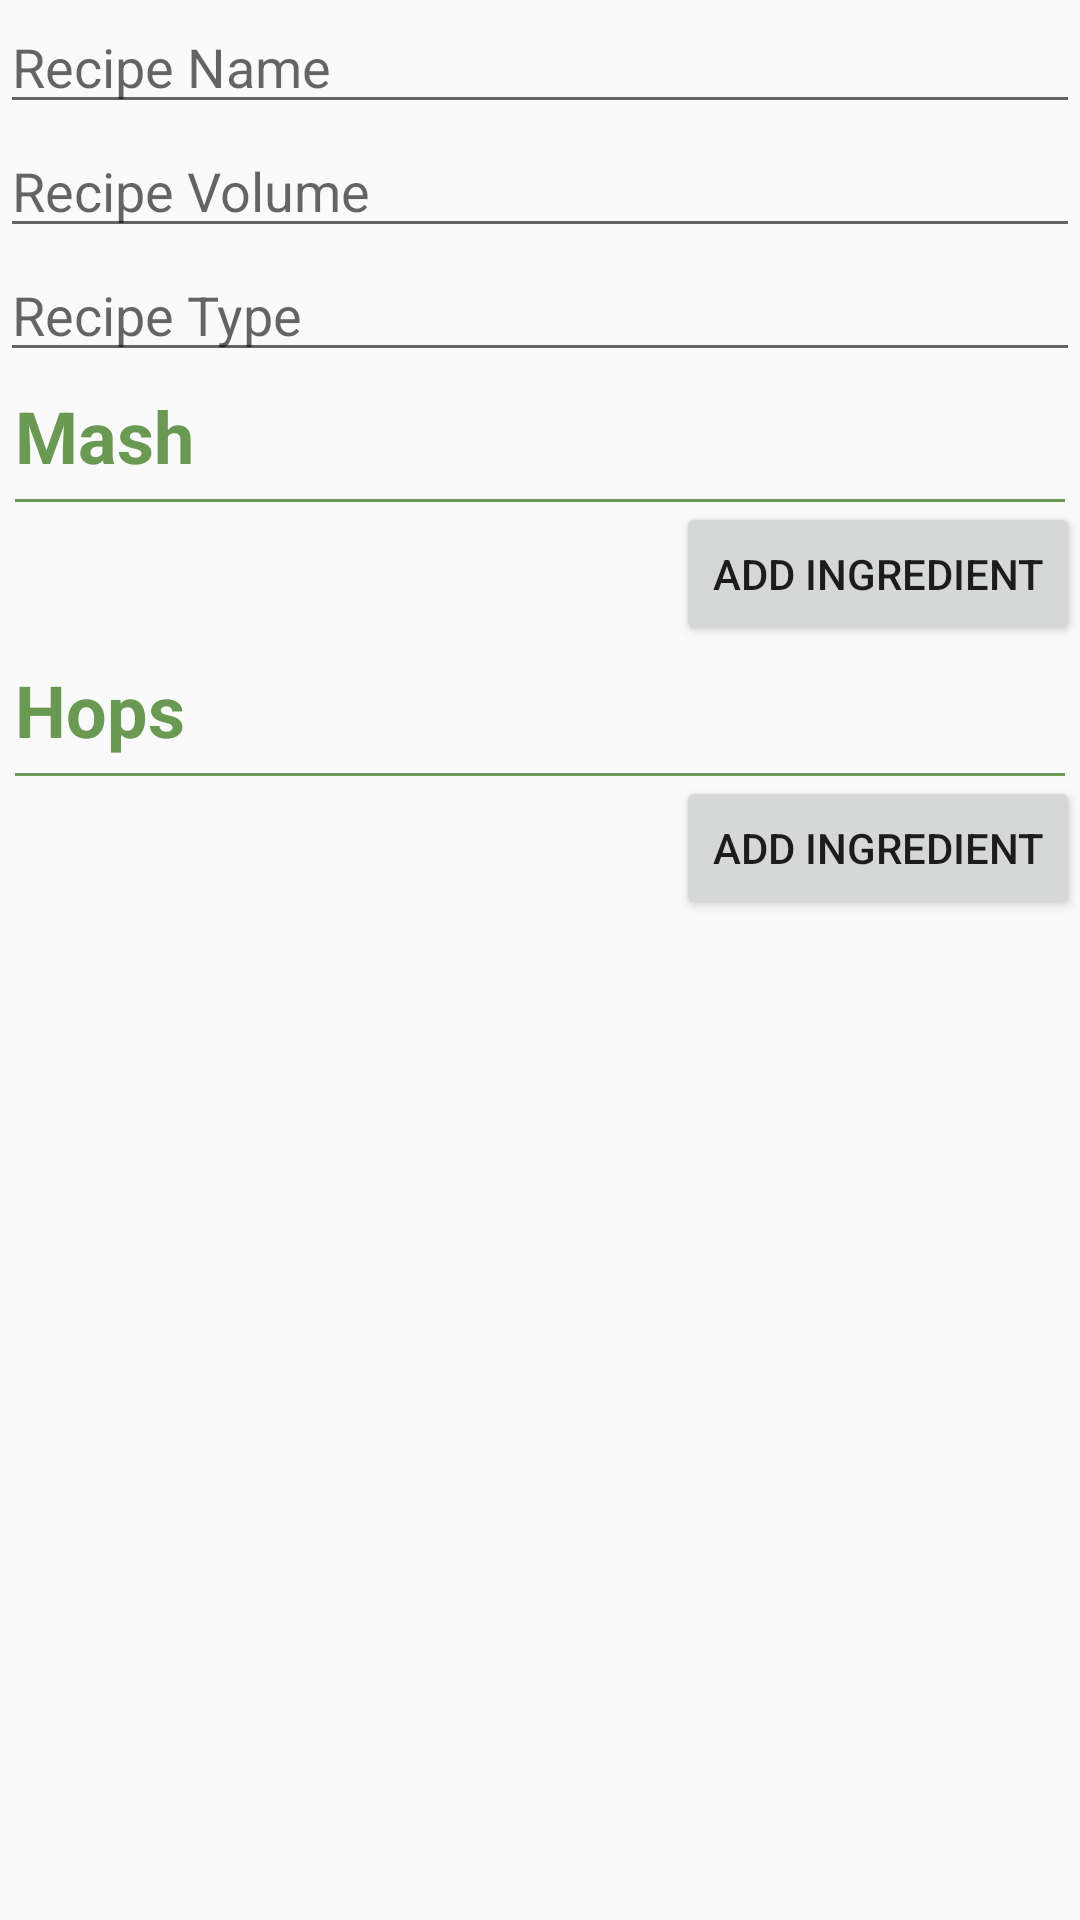

Write the Android layout XML for this screen, with the resource values it uses.
<!-- AndroidManifest.xml: application theme Theme.AppCompat.Light.NoActionBar -->
<!-- res/layout/activity_recipe_creator.xml -->
<?xml version="1.0" encoding="utf-8"?>
<ScrollView
    android:layout_width="match_parent"
    android:layout_height="match_parent"
    xmlns:android="http://schemas.android.com/apk/res/android"
    xmlns:app="http://schemas.android.com/apk/res-auto"
    xmlns:tools="http://schemas.android.com/tools">
    <androidx.constraintlayout.widget.ConstraintLayout
        android:layout_width="match_parent"
        android:layout_height="match_parent"
        tools:context=".RecipeCreatorActivity">

        <LinearLayout
            android:layout_width="match_parent"
            android:layout_height="wrap_content"
            android:id="@+id/general_recipe_info"
            app:layout_constraintTop_toTopOf="parent"
            android:orientation="vertical">
            <EditText
                android:layout_width="match_parent"
                android:layout_height="wrap_content"
                android:id="@+id/recipe_name"
                android:hint="@string/recipe_name"
                />
            <EditText
                android:layout_width="match_parent"
                android:layout_height="wrap_content"
                android:id="@+id/recipe_volume"
                android:hint="@string/recipe_volume"
                />
            <EditText
                android:layout_width="match_parent"
                android:layout_height="wrap_content"
                android:id="@+id/recipe_type"
                android:hint="@string/recipe_type"
                />

        </LinearLayout>

        <TextView
            android:layout_width="wrap_content"
            android:layout_height="wrap_content"
            android:id="@+id/mash_heading"
            android:text="@string/mash_heading"
            android:textSize="24sp"
            android:textColor="@color/textGreen"
            android:textStyle="bold"
            android:padding="5dp"
            app:layout_constraintTop_toBottomOf="@id/general_recipe_info"
            app:layout_constraintLeft_toLeftOf="parent"
            />
        <View style="@style/Divider"
            app:layout_constraintTop_toBottomOf="@id/mash_heading"
            android:layout_marginHorizontal="5dp"
            android:id="@+id/mash_ul"
            app:layout_constraintLeft_toLeftOf="parent"
            />
        <LinearLayout
            android:layout_width="match_parent"
            android:layout_height="wrap_content"
            android:id="@+id/mash_recycler"
            android:orientation="vertical"
            app:layout_constraintTop_toBottomOf="@id/mash_ul"/>
        <Button
            android:layout_width="wrap_content"
            android:layout_height="wrap_content"
            android:id="@+id/add_mash"
            app:layout_constraintTop_toBottomOf="@id/mash_recycler"
            app:layout_constraintRight_toRightOf="parent"
            android:text="@string/add_mash"/>
        <TextView
            android:layout_width="wrap_content"
            android:layout_height="wrap_content"
            android:id="@+id/hop_heading"
            android:text="@string/hop_heading"
            android:textSize="24sp"
            android:textColor="@color/textGreen"
            android:textStyle="bold"
            android:padding="5dp"
            app:layout_constraintTop_toBottomOf="@id/add_mash"
            app:layout_constraintLeft_toLeftOf="parent"
            />
        <View style="@style/Divider"
            app:layout_constraintTop_toBottomOf="@id/hop_heading"
            android:layout_marginHorizontal="5dp"
            android:id="@+id/hop_ul"
            app:layout_constraintLeft_toLeftOf="parent"
            />
        <LinearLayout
            android:layout_width="match_parent"
            android:layout_height="wrap_content"
            android:id="@+id/hop_recycler"
            android:orientation="vertical"
            app:layout_constraintTop_toBottomOf="@id/hop_ul"
            />
        <Button
            android:layout_width="wrap_content"
            android:layout_height="wrap_content"
            android:id="@+id/add_hop"
            app:layout_constraintTop_toBottomOf="@id/hop_recycler"
            app:layout_constraintRight_toRightOf="parent"
            android:text="@string/add_hop"/>

    </androidx.constraintlayout.widget.ConstraintLayout>
</ScrollView>
<!-- resources referenced by this layout -->
<resources>
  <color name="textGreen">#699953</color>
  <string name="add_hop">Add Ingredient</string>
  <string name="add_mash">Add Ingredient</string>
  <string name="hop_heading">Hops</string>
  <string name="mash_heading">Mash</string>
  <string name="recipe_name">Recipe Name</string>
  <string name="recipe_type">Recipe Type</string>
  <string name="recipe_volume">Recipe Volume</string>
  <style name="Divider">
          <item name="android:layout_width">match_parent</item>
          <item name="android:layout_height">1dp</item>
          <item name="android:background">@color/textGreen</item>
      </style>
</resources>
